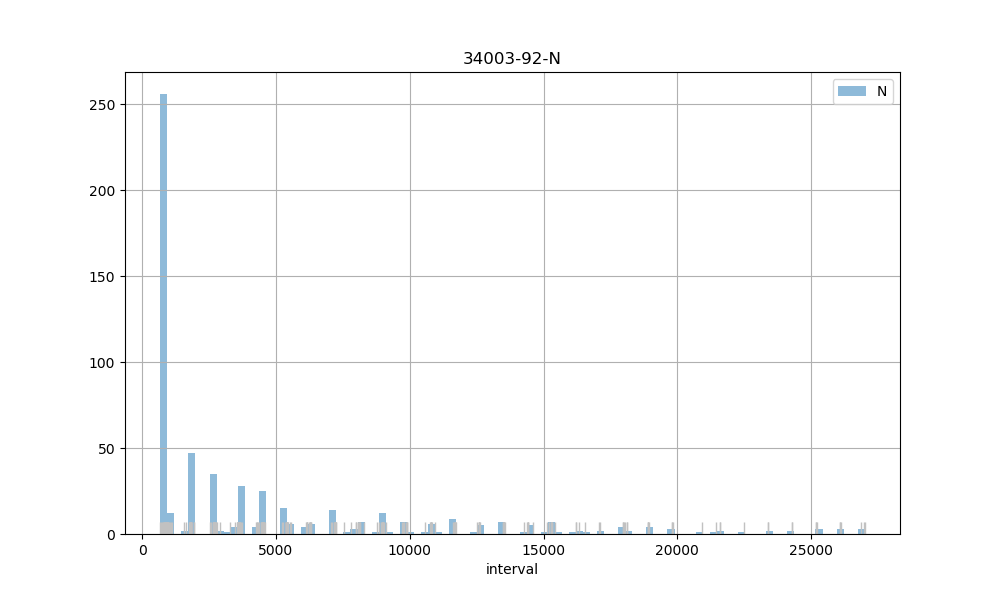

The table this chart was drawn from, first rows:
count, 576.00
mean, 4535
std, 5721
min, 676
25%, 902
50%, 1794
75%, 5424
max, 27006
